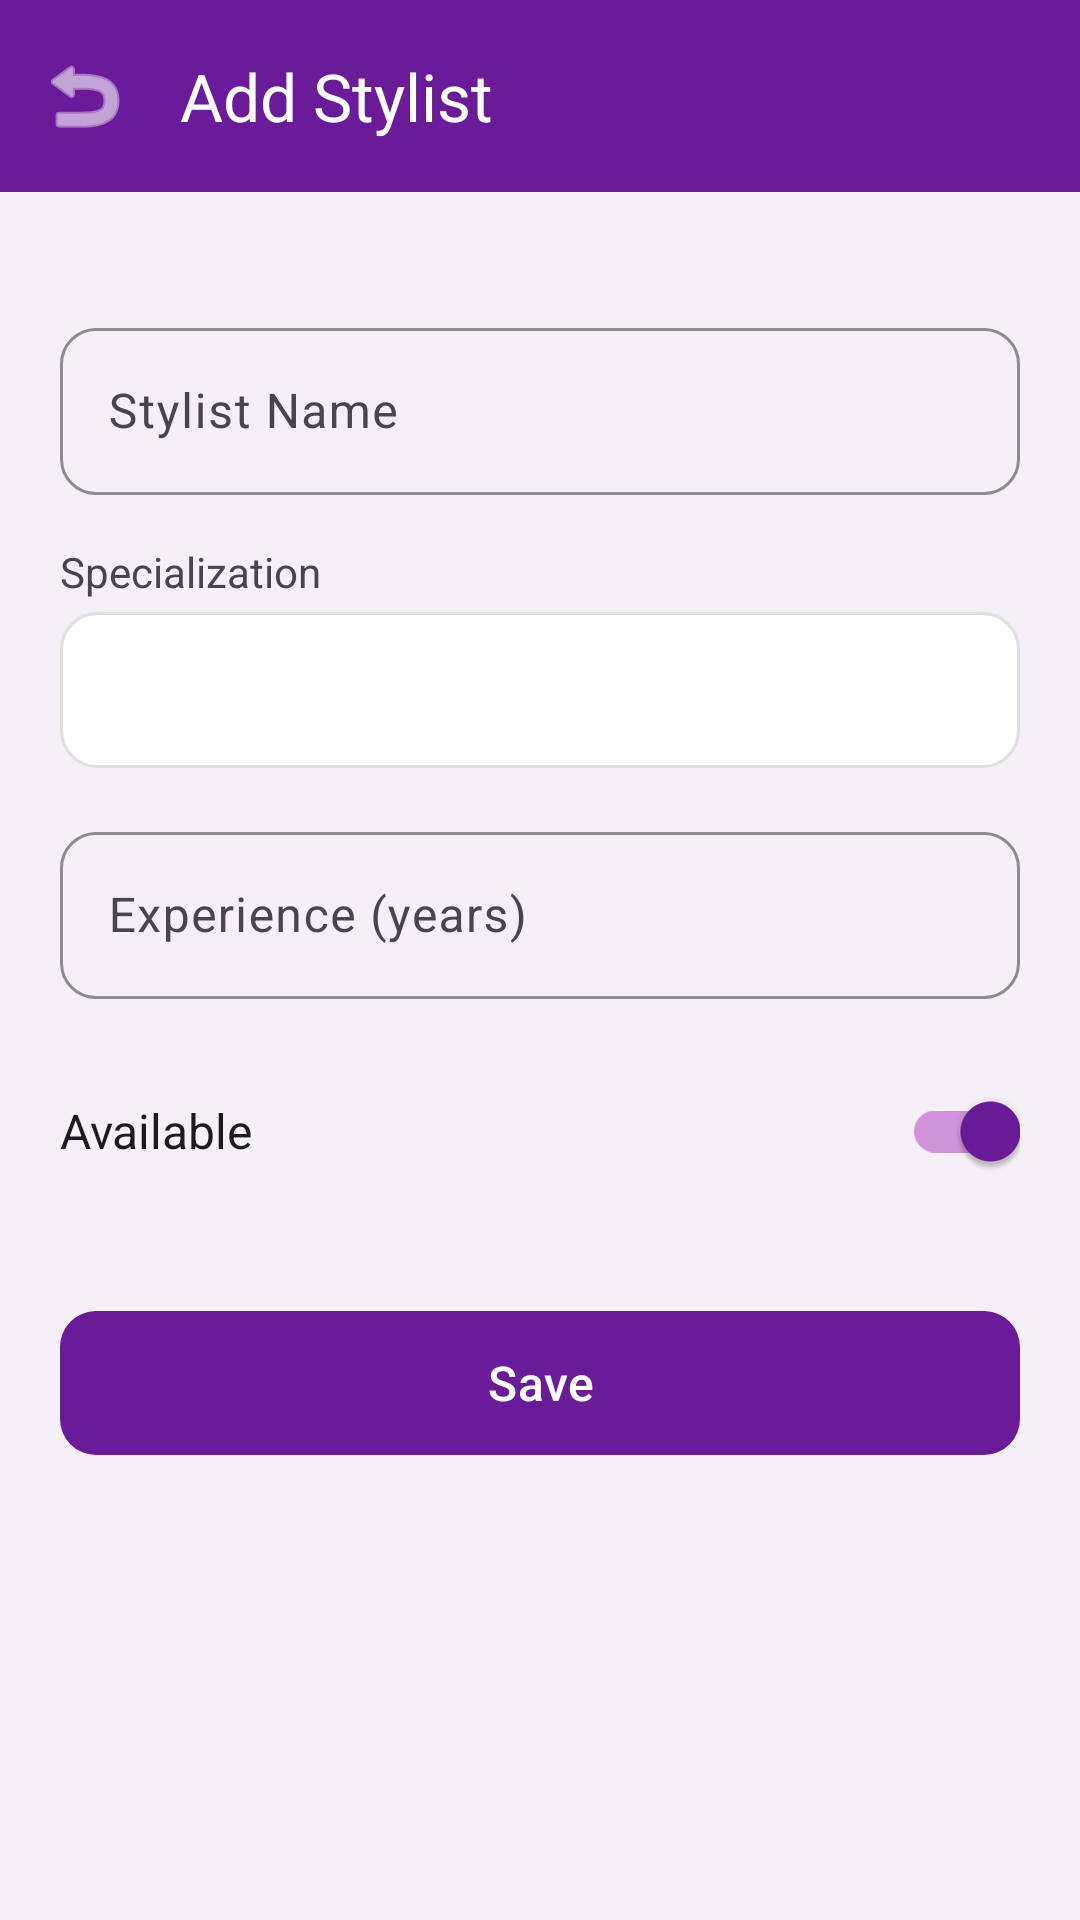

The Android layout XML behind this screen, and the referenced resources:
<!-- AndroidManifest.xml: application theme Theme.SalonBook -->
<!-- res/layout/activity_add_stylist.xml -->
<?xml version="1.0" encoding="utf-8"?>
<ScrollView xmlns:android="http://schemas.android.com/apk/res/android"
    xmlns:app="http://schemas.android.com/apk/res-auto"
    android:layout_width="match_parent"
    android:layout_height="match_parent"
    android:background="@color/background_light">

    <LinearLayout
        android:layout_width="match_parent"
        android:layout_height="wrap_content"
        android:orientation="vertical">

        <com.google.android.material.appbar.MaterialToolbar
            android:id="@+id/toolbar"
            android:layout_width="match_parent"
            android:layout_height="?attr/actionBarSize"
            android:background="@color/purple_primary"
            app:title="@string/add_stylist"
            app:titleTextColor="@color/accent_white"
            app:navigationIcon="@android:drawable/ic_menu_revert"
            app:navigationIconTint="@color/accent_white" />

        <LinearLayout
            android:layout_width="match_parent"
            android:layout_height="wrap_content"
            android:orientation="vertical"
            android:padding="20dp">



            <com.google.android.material.textfield.TextInputLayout
                android:id="@+id/tilStylistName"
                android:layout_width="match_parent"
                android:layout_height="wrap_content"
                android:layout_marginTop="20dp"
                style="@style/SalonBook.TextInput"
                android:hint="@string/stylist_name">

                <com.google.android.material.textfield.TextInputEditText
                    android:id="@+id/etStylistName"
                    android:layout_width="match_parent"
                    android:layout_height="wrap_content"
                    android:inputType="textPersonName" />
            </com.google.android.material.textfield.TextInputLayout>

            <TextView
                android:layout_width="wrap_content"
                android:layout_height="wrap_content"
                android:layout_marginTop="16dp"
                android:text="@string/specialization"
                android:textColor="@color/text_secondary"
                android:textSize="14sp" />

            <Spinner
                android:id="@+id/spinnerSpecialization"
                android:layout_width="match_parent"
                android:layout_height="52dp"
                android:layout_marginTop="4dp"
                android:background="@drawable/rounded_edittext"
                android:padding="12dp" />

            <com.google.android.material.textfield.TextInputLayout
                android:id="@+id/tilExperience"
                android:layout_width="match_parent"
                android:layout_height="wrap_content"
                android:layout_marginTop="16dp"
                style="@style/SalonBook.TextInput"
                android:hint="@string/experience_years">

                <com.google.android.material.textfield.TextInputEditText
                    android:id="@+id/etExperience"
                    android:layout_width="match_parent"
                    android:layout_height="wrap_content"
                    android:inputType="number" />
            </com.google.android.material.textfield.TextInputLayout>

            
            <LinearLayout
                android:layout_width="match_parent"
                android:layout_height="wrap_content"
                android:layout_marginTop="20dp"
                android:gravity="center_vertical"
                android:orientation="horizontal">

                <TextView
                    android:layout_width="0dp"
                    android:layout_height="wrap_content"
                    android:layout_weight="1"
                    android:text="@string/available"
                    android:textColor="@color/text_primary"
                    android:textSize="16sp" />

                <com.google.android.material.switchmaterial.SwitchMaterial
                    android:id="@+id/switchAvailable"
                    android:layout_width="wrap_content"
                    android:layout_height="wrap_content"
                    android:checked="true"
                    app:thumbTint="@color/purple_primary"
                    app:trackTint="@color/purple_secondary" />
            </LinearLayout>

            <com.google.android.material.button.MaterialButton
                android:id="@+id/btnSaveStylist"
                android:layout_width="match_parent"
                android:layout_height="56dp"
                android:layout_marginTop="32dp"
                android:text="@string/save"
                style="@style/SalonBook.Button.Primary" />

            <ProgressBar
                android:id="@+id/progressStylist"
                android:layout_width="wrap_content"
                android:layout_height="wrap_content"
                android:layout_gravity="center"
                android:layout_marginTop="16dp"
                android:indeterminateTint="@color/purple_primary"
                android:visibility="gone" />
        </LinearLayout>
    </LinearLayout>
</ScrollView>
<!-- resources referenced by this layout -->
<resources>
  <color name="accent_white">#FFFFFF</color>
  <color name="background_light">#F5F0F7</color>
  <color name="purple_primary">#6A1B9A</color>
  <color name="purple_secondary">#CE93D8</color>
  <color name="text_primary">#1C1B1F</color>
  <color name="text_secondary">#49454F</color>
  <!-- drawable rounded_edittext (drawable) -->
  <?xml version="1.0" encoding="utf-8"?>
  <shape xmlns:android="http://schemas.android.com/apk/res/android"
      android:shape="rectangle">
      <solid android:color="@color/accent_white" />
      <stroke android:width="1dp" android:color="@color/divider" />
      <corners android:radius="12dp" />
  </shape>
  <string name="add_stylist">Add Stylist</string>
  <string name="available">Available</string>
  <string name="experience_years">Experience (years)</string>
  <string name="save">Save</string>
  <string name="specialization">Specialization</string>
  <string name="stylist_name">Stylist Name</string>
  <style name="SalonBook.Button.Primary" parent="Widget.Material3.Button">
          <item name="backgroundTint">@color/purple_primary</item>
          <item name="android:textColor">@color/accent_white</item>
          <item name="cornerRadius">12dp</item>
          <item name="android:textAllCaps">false</item>
          <item name="android:textSize">16sp</item>
          <item name="android:paddingTop">12dp</item>
          <item name="android:paddingBottom">12dp</item>
      </style>
  <style name="SalonBook.TextInput" parent="Widget.Material3.TextInputLayout.OutlinedBox">
          <item name="boxCornerRadiusTopStart">12dp</item>
          <item name="boxCornerRadiusTopEnd">12dp</item>
          <item name="boxCornerRadiusBottomStart">12dp</item>
          <item name="boxCornerRadiusBottomEnd">12dp</item>
          <item name="boxStrokeColor">@color/purple_primary</item>
          <item name="hintTextColor">@color/purple_primary</item>
      </style>
  <style name="Theme.SalonBook" parent="Theme.Material3.Light.NoActionBar">
          <item name="colorPrimary">@color/purple_primary</item>
          <item name="colorPrimaryDark">@color/purple_primary_dark</item>
          <item name="colorSecondary">@color/purple_secondary</item>
          <item name="colorOnPrimary">@color/accent_white</item>
          <item name="colorOnSecondary">@color/text_primary</item>
          <item name="colorSurface">@color/surface_card</item>
          <item name="colorOnSurface">@color/text_primary</item>
          <item name="android:colorBackground">@color/background_light</item>
          <item name="android:statusBarColor">@color/purple_primary_dark</item>
          <item name="android:navigationBarColor">@color/accent_white</item>
          <item name="android:windowLightNavigationBar">true</item>
      </style>
  <color name="divider">#E0E0E0</color>
  <color name="purple_primary_dark">#4A148C</color>
  <color name="surface_card">#FFFFFF</color>
</resources>
